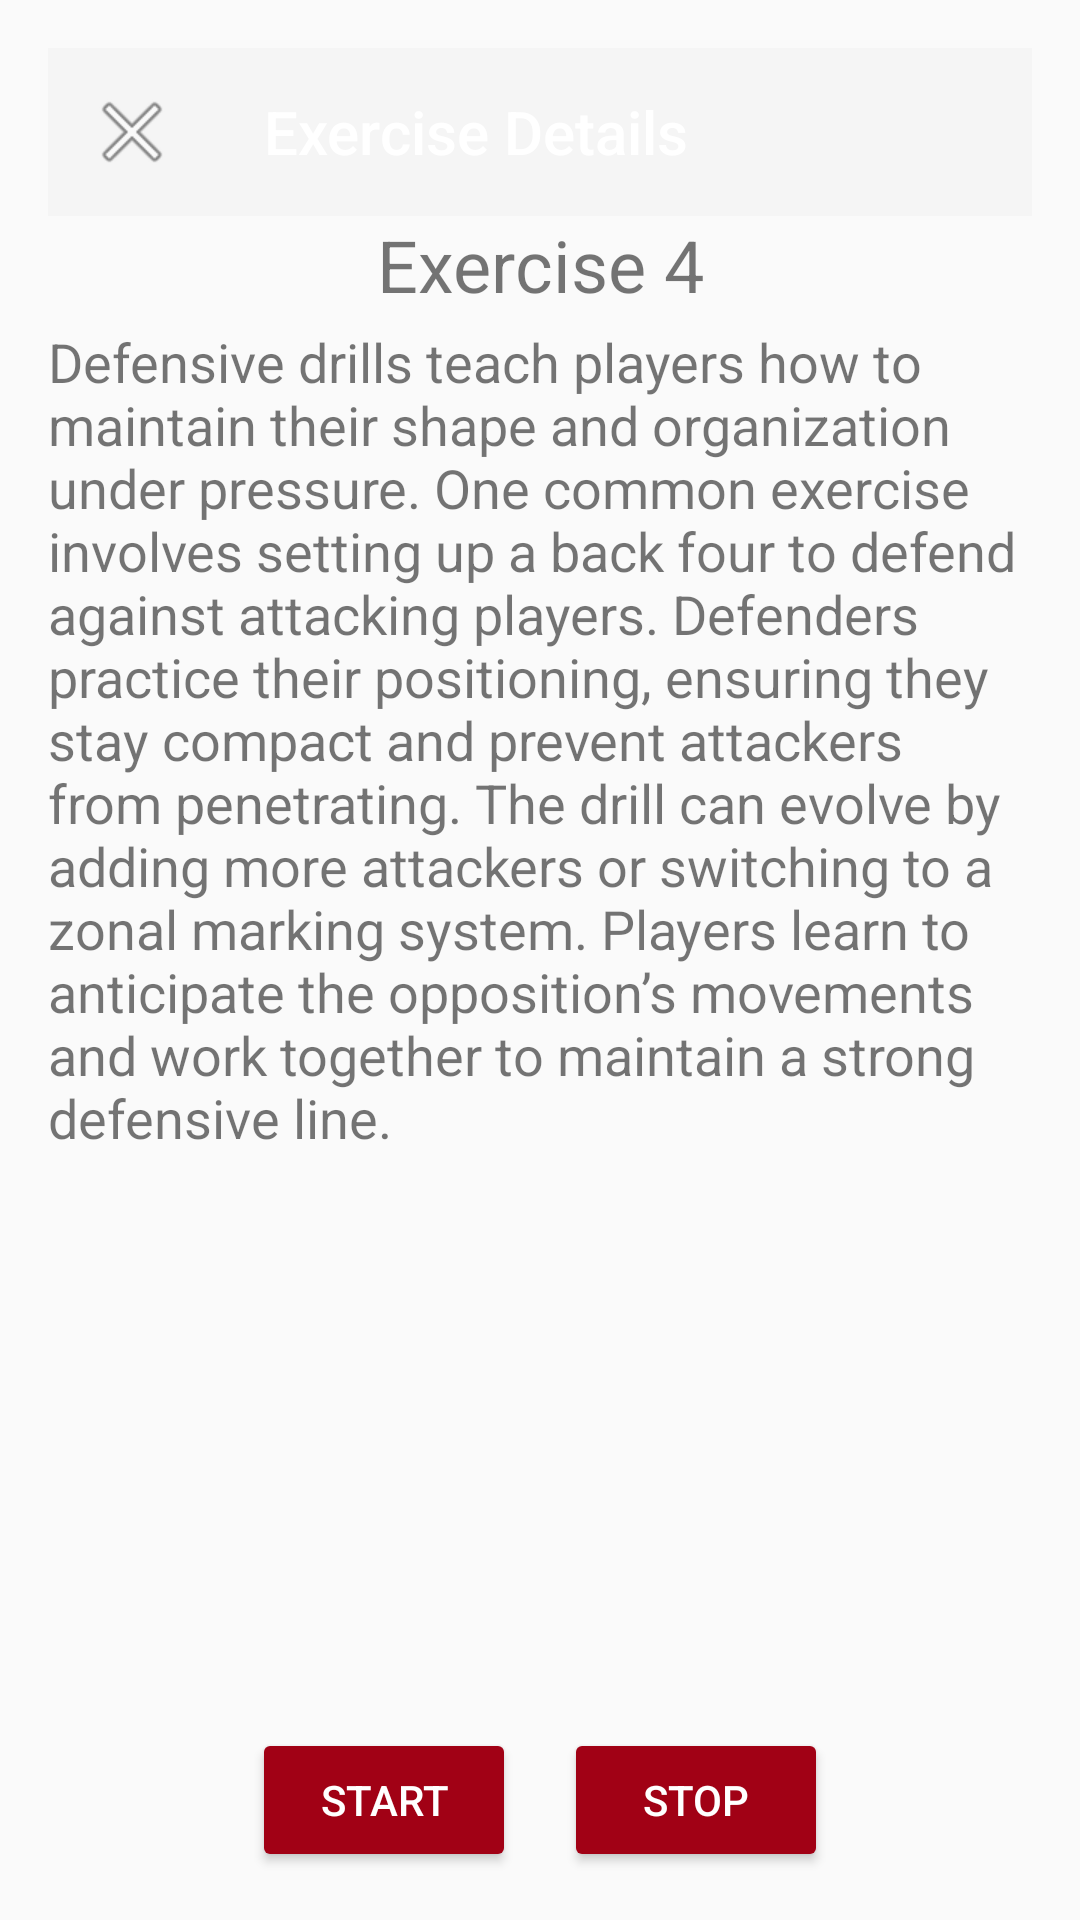

Reconstruct the res/layout file that produces this screen, plus the resources it refers to.
<!-- AndroidManifest.xml: application theme Theme.AppCompat.Light.NoActionBar -->
<!-- res/layout/activity_detail4.xml -->
<?xml version="1.0" encoding="utf-8"?>

<androidx.constraintlayout.widget.ConstraintLayout xmlns:android="http://schemas.android.com/apk/res/android"
    android:layout_width="match_parent"
    android:layout_height="match_parent"
    xmlns:app="http://schemas.android.com/apk/res-auto"
    android:padding="16dp">

    
    <androidx.appcompat.widget.Toolbar
        android:id="@+id/toolbar"
        android:layout_width="0dp"
        android:layout_height="?attr/actionBarSize"
        android:background="?attr/colorPrimary"
        app:title="Exercise Details"
        app:navigationIcon="@android:drawable/ic_menu_close_clear_cancel"
        app:titleTextColor="@android:color/white"
        app:layout_constraintTop_toTopOf="parent"
        app:layout_constraintStart_toStartOf="parent"
        app:layout_constraintEnd_toEndOf="parent"/>

    
    <TextView
        android:id="@+id/exercise_title"
        android:layout_width="wrap_content"
        android:layout_height="wrap_content"
        android:text="Exercise 4"
        android:textSize="24sp"
        android:layout_marginBottom="8dp"
        app:layout_constraintTop_toBottomOf="@id/toolbar"
        app:layout_constraintStart_toStartOf="parent"
        app:layout_constraintEnd_toEndOf="parent"/>

    
    <TextView
        android:id="@+id/exercise_description"
        android:layout_width="wrap_content"
        android:layout_height="wrap_content"
        android:text="Defensive drills teach players how to maintain their shape and organization under pressure. One common exercise involves setting up a back four to defend against attacking players. Defenders practice their positioning, ensuring they stay compact and prevent attackers from penetrating. The drill can evolve by adding more attackers or switching to a zonal marking system. Players learn to anticipate the opposition’s movements and work together to maintain a strong defensive line."
        android:textSize="18sp"
        android:layout_marginTop="4dp"
        app:layout_constraintTop_toBottomOf="@id/exercise_title"
        app:layout_constraintStart_toStartOf="parent"
        app:layout_constraintEnd_toEndOf="parent"/>

    
    <LinearLayout
        android:layout_width="wrap_content"
        android:layout_height="wrap_content"
        android:orientation="horizontal"
        android:gravity="center"
        app:layout_constraintBottom_toBottomOf="parent"
        app:layout_constraintStart_toStartOf="parent"
        app:layout_constraintEnd_toEndOf="parent">

        <Button
            android:id="@+id/start_button"
            android:layout_width="wrap_content"
            android:layout_height="wrap_content"
            android:text="Start"
            android:backgroundTint="@color/red"
            android:textColor="@android:color/white"
            android:layout_marginEnd="16dp"/>

        <Button
            android:id="@+id/stop_button"
            android:layout_width="wrap_content"
            android:layout_height="wrap_content"
            android:text="Stop"
            android:backgroundTint="@color/red"
            android:textColor="@android:color/white"/>

    </LinearLayout>

</androidx.constraintlayout.widget.ConstraintLayout>
<!-- resources referenced by this layout -->
<resources>
  <color name="red">#A10115</color>
</resources>
